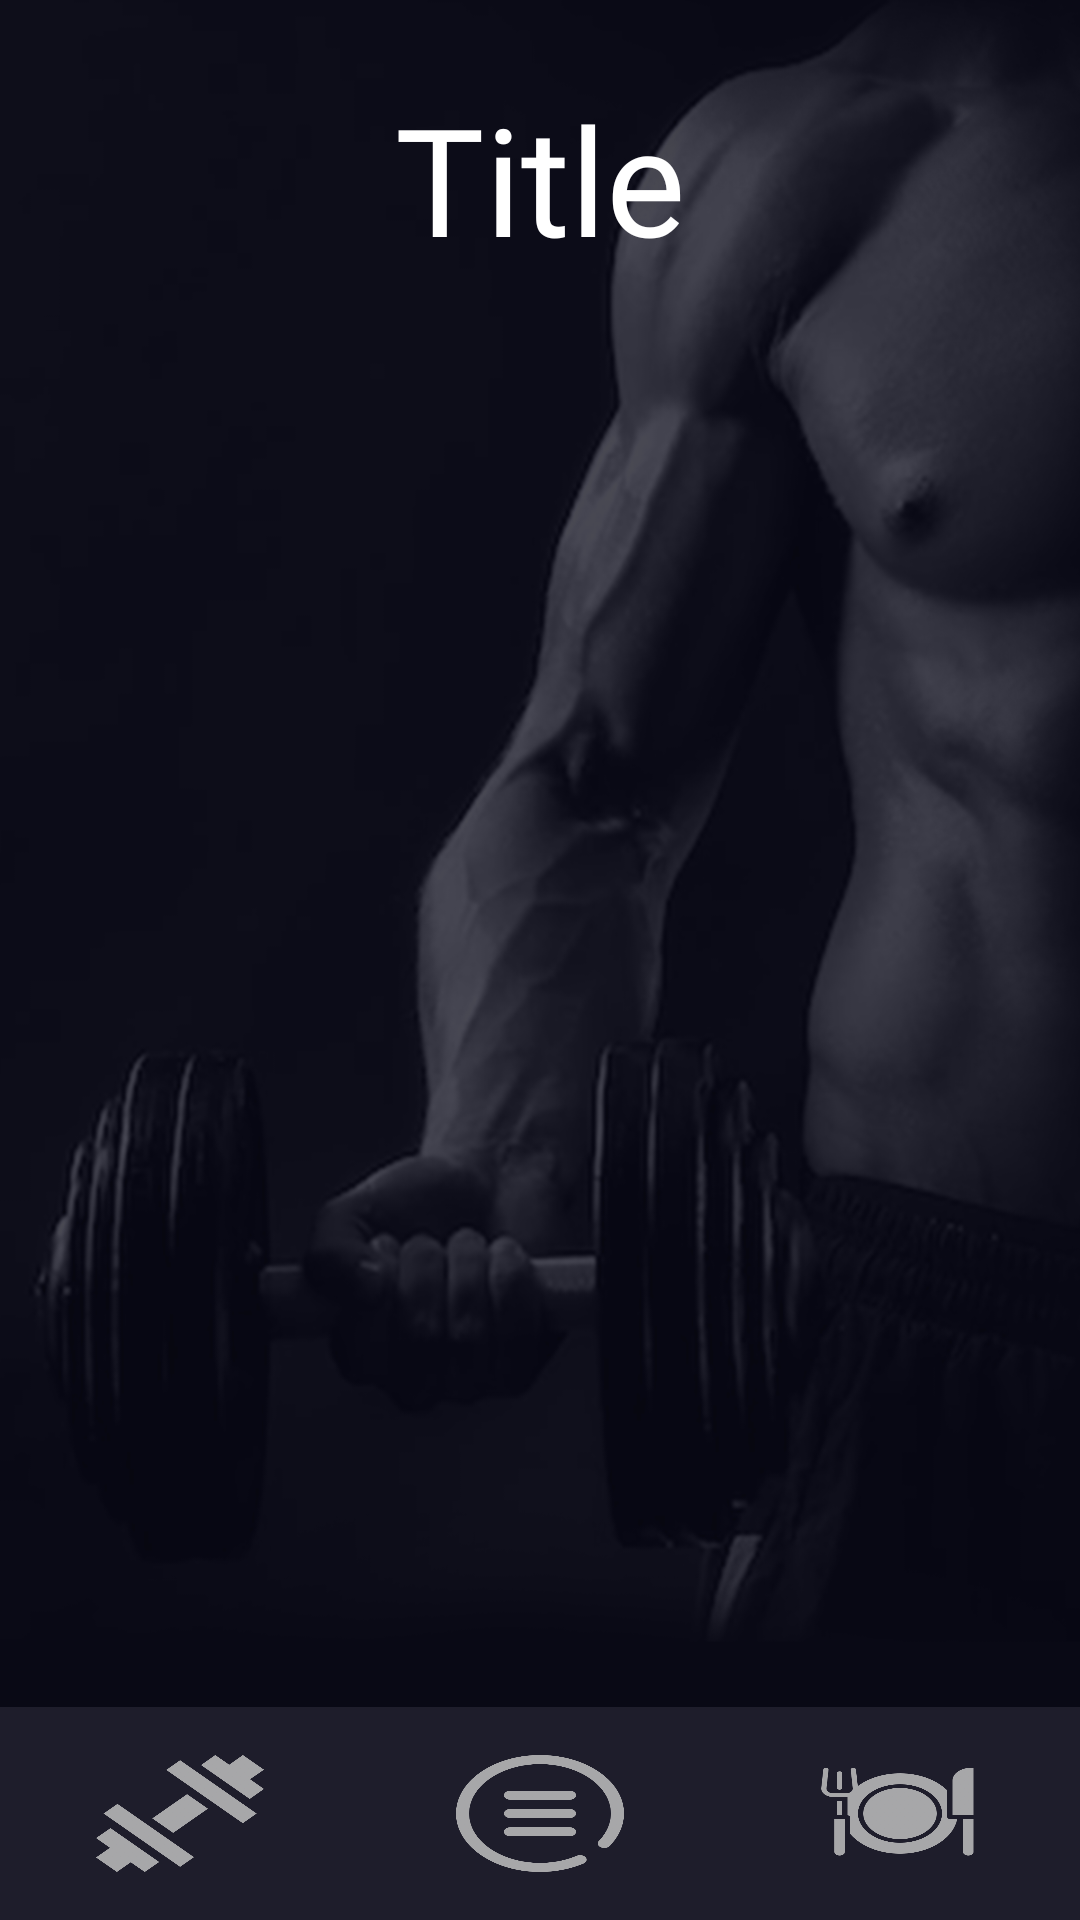

Write the Android layout XML for this screen, with the resource values it uses.
<!-- AndroidManifest.xml: application theme Theme.Design.NoActionBar -->
<!-- res/layout/activity_template.xml -->
<?xml version="1.0" encoding="utf-8"?>
<RelativeLayout
    xmlns:android="http://schemas.android.com/apk/res/android"
    xmlns:app="http://schemas.android.com/apk/res-auto"
    xmlns:tools="http://schemas.android.com/tools"
    android:layout_width="match_parent"
    android:layout_height="match_parent"
    tools:context="com.example.buildyourselfapp.Activities.Activity_template"
    android:background="@drawable/bg_png"
    >


    <LinearLayout
        android:layout_width="match_parent"
        android:layout_height="match_parent"
        android:orientation="vertical">

        <LinearLayout
            android:layout_width="match_parent"
            android:layout_height="match_parent"
            android:orientation="vertical"
            android:layout_weight="1"
            android:padding="10dp"
            >
            <TextView
                android:layout_width="match_parent"
                android:layout_height="wrap_content"
                android:gravity="center"
                android:padding="16dp"
                android:text="Title"
                android:textColor="@color/white"
                android:textSize="50sp"
                android:fontFamily="@font/impact"
                />
            <FrameLayout
                android:id="@+id/frame_map"
                android:layout_width="match_parent"
                android:layout_height="match_parent"
                />



        </LinearLayout>
        <LinearLayout
            android:layout_width="match_parent"
            android:layout_height="match_parent"
            android:orientation="horizontal"
            android:layout_weight="8"
            android:background="@color/navigation_bar_color"
            >
            <LinearLayout
                android:layout_width="match_parent"
                android:layout_height="match_parent"
                android:layout_weight="1"
                android:paddingRight="32dp"
                android:paddingLeft="32dp"
                android:paddingTop="16dp"
                android:paddingBottom="16dp"
                >
                <ImageButton
                    android:layout_width="wrap_content"
                    android:layout_height="wrap_content"
                    android:background="@drawable/dumbell_grey"/>
            </LinearLayout>
            <LinearLayout
                android:layout_width="match_parent"
                android:layout_height="match_parent"
                android:layout_weight="1"
                android:paddingRight="32dp"
                android:paddingLeft="32dp"
                android:paddingTop="16dp"
                android:paddingBottom="16dp"
                >
                <ImageButton
                    android:layout_width="wrap_content"
                    android:layout_height="wrap_content"
                    android:background="@drawable/menu_grey"/>
            </LinearLayout>
            <LinearLayout
                android:layout_width="match_parent"
                android:layout_height="match_parent"
                android:layout_weight="1"
                android:paddingRight="32dp"
                android:paddingLeft="32dp"
                android:paddingTop="16dp"
                android:paddingBottom="16dp"
                >
                <ImageButton
                    android:layout_width="wrap_content"
                    android:layout_height="wrap_content"
                    android:background="@drawable/dinner_grey"/>
            </LinearLayout>
        </LinearLayout>
    </LinearLayout>


</RelativeLayout>
<!-- resources referenced by this layout -->
<resources>
  <color name="navigation_bar_color">#1e1d2b</color>
  <color name="white">#FFFFFFFF</color>
  <!-- drawable bg_png: png bitmap (drawable-v24, 204673 bytes) -->
  <!-- drawable dinner_grey: png bitmap (drawable-v24, 45197 bytes) -->
  <!-- drawable dumbell_grey: png bitmap (drawable-v24, 18371 bytes) -->
  <!-- drawable menu_grey: png bitmap (drawable-v24, 46185 bytes) -->
</resources>
